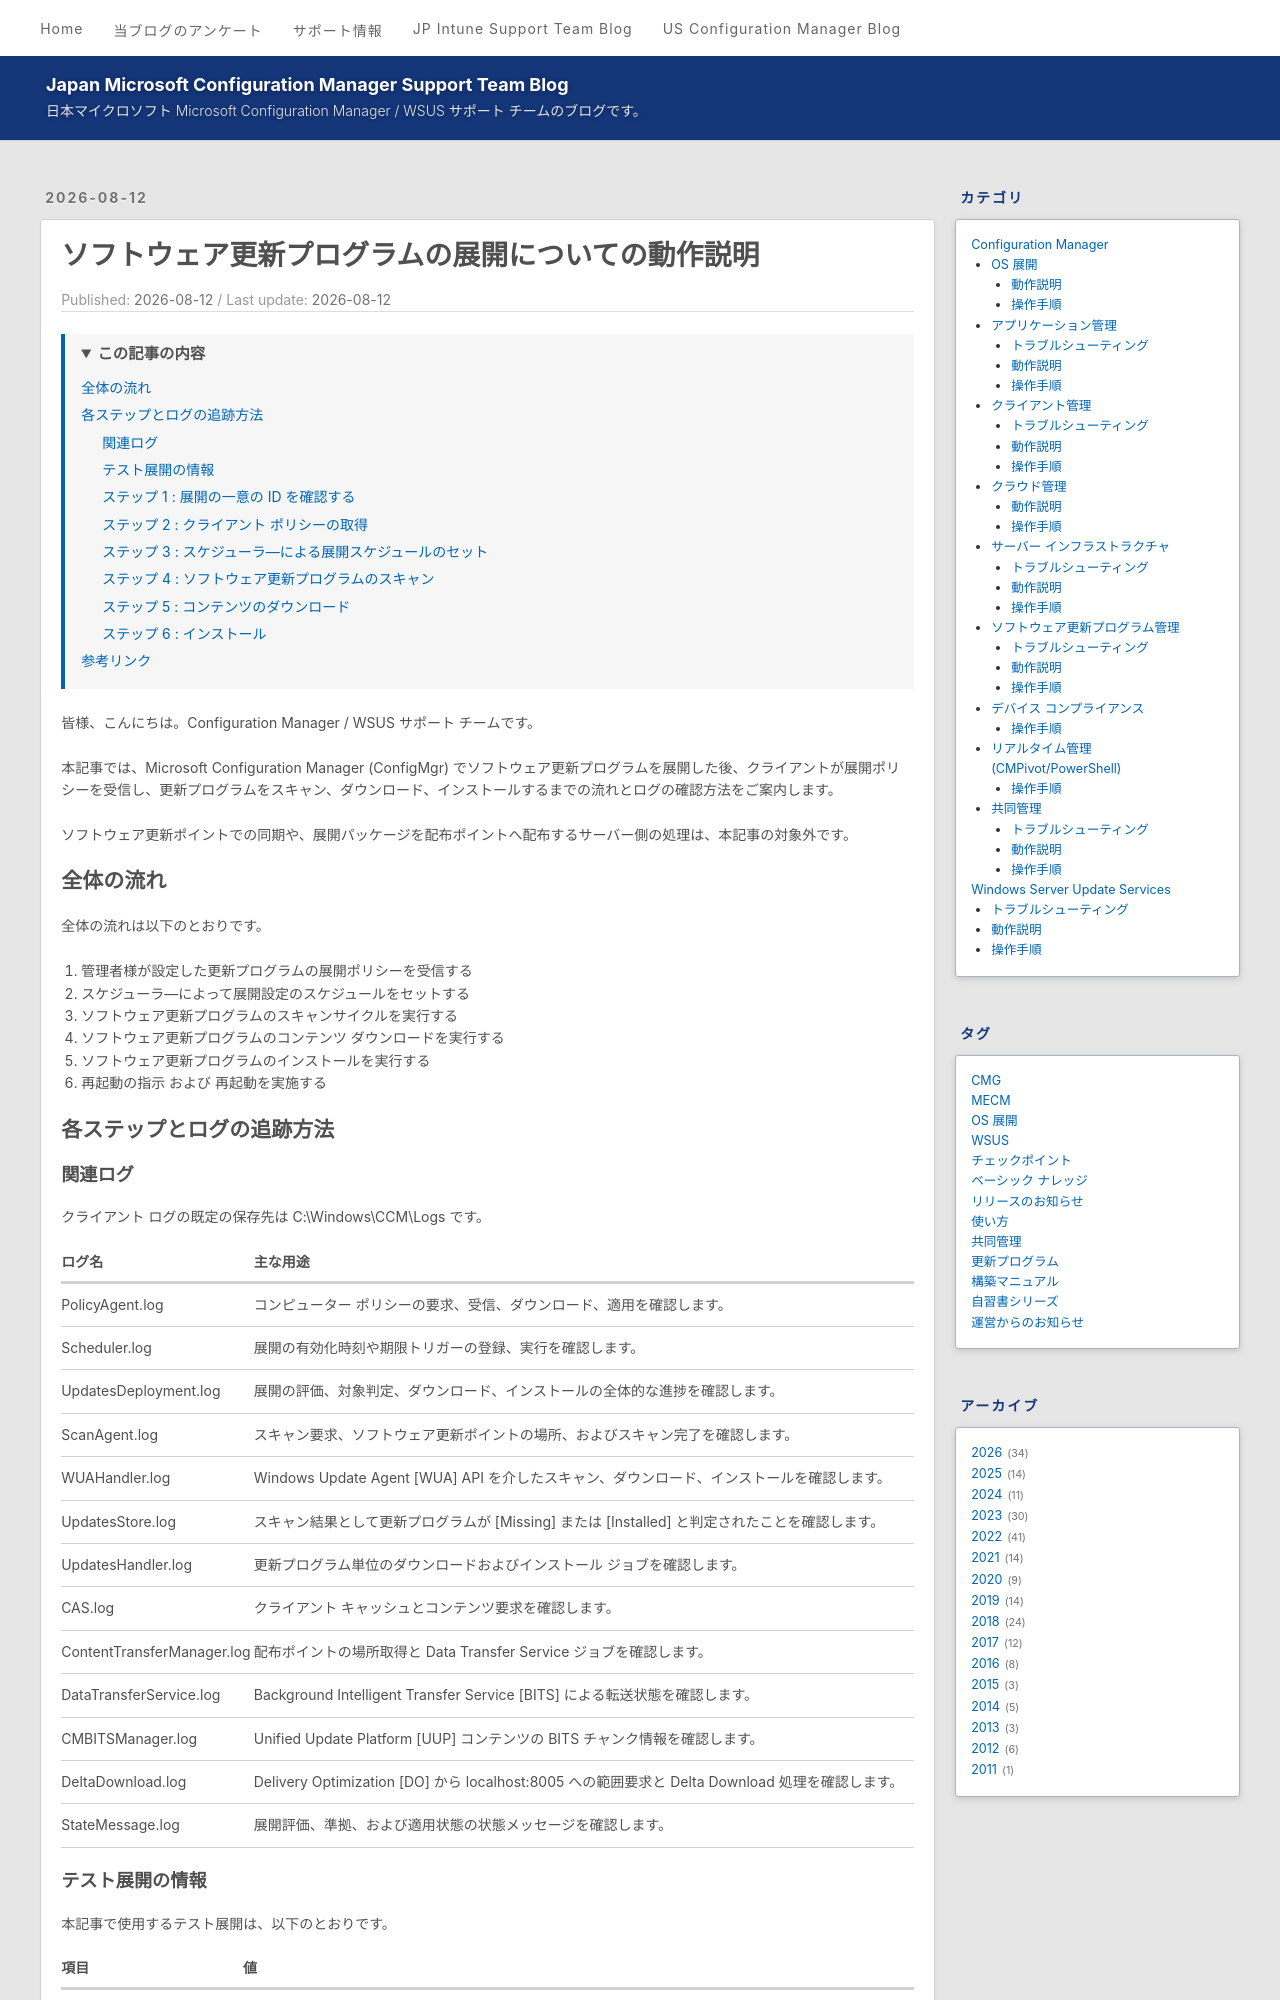

repository: jpmem/blog · page: mecm/20260812_02/index.html · generator: jekyll

---
title: ソフトウェア更新プログラムの展開についての動作説明
date: 2026-08-12
categories:
  - [Configuration Manager, ソフトウェア更新プログラム管理, 動作説明]
tags:
  - MECM
toc:
  enabled: true
min_depth: 2
max_depth: 3
list_number: false
---

皆様、こんにちは。Configuration Manager / WSUS サポート チームです。

本記事では、Microsoft Configuration Manager (ConfigMgr) でソフトウェア更新プログラムを展開した後、クライアントが展開ポリシーを受信し、更新プログラムをスキャン、ダウンロード、インストールするまでの流れとログの確認方法をご案内します。

ソフトウェア更新ポイントでの同期や、展開パッケージを配布ポイントへ配布するサーバー側の処理は、本記事の対象外です。

## 全体の流れ

全体の流れは以下のとおりです。

1. 管理者様が設定した更新プログラムの展開ポリシーを受信する
2. スケジューラ―によって展開設定のスケジュールをセットする
3. ソフトウェア更新プログラムのスキャンサイクルを実行する
4. ソフトウェア更新プログラムのコンテンツ ダウンロードを実行する
5. ソフトウェア更新プログラムのインストールを実行する
6. 再起動の指示 および 再起動を実施する

## 各ステップとログの追跡方法

### 関連ログ

クライアント ログの既定の保存先は C:\Windows\CCM\Logs です。

ログ名 | 主な用途
--- | ---
PolicyAgent.log | コンピューター ポリシーの要求、受信、ダウンロード、適用を確認します。
Scheduler.log | 展開の有効化時刻や期限トリガーの登録、実行を確認します。
UpdatesDeployment.log | 展開の評価、対象判定、ダウンロード、インストールの全体的な進捗を確認します。
ScanAgent.log | スキャン要求、ソフトウェア更新ポイントの場所、およびスキャン完了を確認します。
WUAHandler.log | Windows Update Agent [WUA] API を介したスキャン、ダウンロード、インストールを確認します。
UpdatesStore.log | スキャン結果として更新プログラムが [Missing] または [Installed] と判定されたことを確認します。
UpdatesHandler.log | 更新プログラム単位のダウンロードおよびインストール ジョブを確認します。
CAS.log | クライアント キャッシュとコンテンツ要求を確認します。
ContentTransferManager.log | 配布ポイントの場所取得と Data Transfer Service ジョブを確認します。
DataTransferService.log | Background Intelligent Transfer Service [BITS] による転送状態を確認します。
CMBITSManager.log | Unified Update Platform [UUP] コンテンツの BITS チャンク情報を確認します。
DeltaDownload.log | Delivery Optimization [DO] から localhost:8005 への範囲要求と Delta Download 処理を確認します。
StateMessage.log | 展開評価、準拠、および適用状態の状態メッセージを確認します。

### テスト展開の情報

本記事で使用するテスト展開は、以下のとおりです。

項目 | 値
--- | ---
展開の一意の ID | <span style="background-color: #FFE08A; color: #24292F; padding: 1px 3px;">{53577359-6F34-481F-8FC4-3A270B7983C4}</span>
対象更新プログラム | 2026-07 Cumulative Update for Windows 11, version 25H2 for x64-based Systems (KB5101650) (26200.8875)
Update ID | <span style="background-color: #B6E3FF; color: #24292F; padding: 1px 3px;">99751b16-0794-4995-925d-9840365e1133</span>
子更新プログラムの Update ID | <span style="background-color: #B7E4C7; color: #24292F; padding: 1px 3px;">6d6c0ee4-cd71-4f59-b643-e0056b99f730</span>

本記事のログ抜粋では、同じ ID の紐づきを視覚的に追跡できるよう、次の色で統一しています。

色 | ID の種類 | 用途
--- | --- | ---
<span style="background-color: #FFE08A; color: #24292F; padding: 1px 12px;">黄色</span> | 展開の一意の ID | ポリシー、スケジュール、および展開処理を関連付けます。
<span style="background-color: #B6E3FF; color: #24292F; padding: 1px 12px;">青色</span> | Update ID | 更新プログラムのダウンロードおよびインストールを関連付けます。
<span style="background-color: #B7E4C7; color: #24292F; padding: 1px 12px;">緑色</span> | 子更新プログラムの Update ID | UUP コンテンツと DO / BITS の処理を関連付けます。
<span style="background-color: #D8B4FE; color: #24292F; padding: 1px 12px;">紫色</span> | ダウンロード ジョブ ID | UpdatesDeployment.log と UpdatesHandler.log を関連付けます。
<span style="background-color: #FFC9A9; color: #24292F; padding: 1px 12px;">橙色</span> | CTM ジョブ ID | ContentTransferManager.log と CMBITSManager.log を関連付けます。
<span style="background-color: #FFB3C7; color: #24292F; padding: 1px 12px;">桃色</span> | DTS ジョブ ID | ContentTransferManager.log と DataTransferService.log を関連付けます。
<span style="background-color: #D0D7DE; color: #24292F; padding: 1px 12px;">灰色</span> | CM BITS ジョブ ID | CMBITSManager.log 内の分割ダウンロードを追跡します。

### ステップ 1 : 展開の一意の ID を確認する

複数の展開がある環境では、展開名だけでログを追跡すると別の展開を混同する可能性があります。
最初に [展開の一意の ID] を確認します。

[Configuration Manager コンソール] で [ソフトウェア ライブラリ] - [ソフトウェア更新プログラム] - [ソフトウェア更新プログラム グループ] を開き、対象グループの [展開] タブを表示します。列見出しを右クリックして [展開の一意の ID] 列を追加すると、展開 ID を確認できます。

![alt text](./20260812_02/20260812_02_01.png)

対象の [AssignmentID] が出力されない場合は、展開対象コレクションへの所属、管理ポイントとの通信、およびコンピューター ポリシーの取得状況を確認します。
